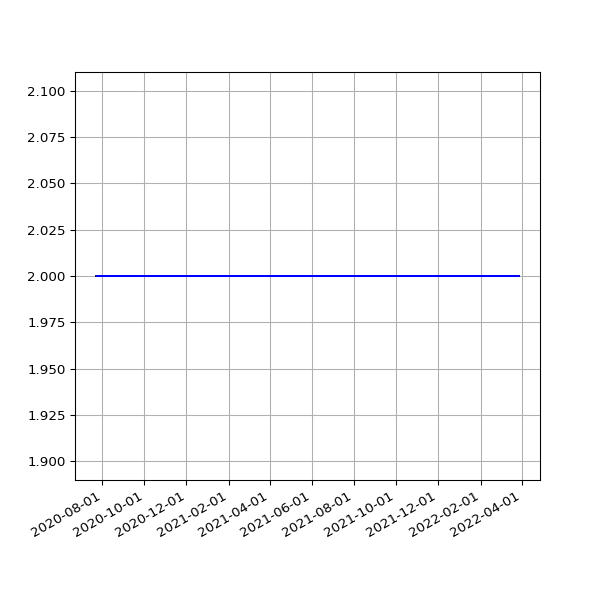

The data file committed next to this chart (first rows):
date, 2.03
2020-07-23 19:27:51 +0100, 2
2020-07-24 19:25:43 +0100, 2
2020-07-25 19:21:55 +0100, 2
2020-07-26 19:18:27 +0100, 2
2020-07-27 19:35:13 +0100, 2
2020-07-28 20:35:34 +0100, 2
2020-07-29 19:25:42 +0100, 2
2020-07-30 19:28:48 +0100, 2
2020-07-31 19:25:30 +0100, 2
2020-08-02 19:30:26 +0100, 2
2020-08-03 19:31:35 +0100, 2
2020-08-04 19:26:21 +0100, 2
2020-08-05 19:24:13 +0100, 2
2020-08-06 19:24:27 +0100, 2
2020-08-07 19:26:28 +0100, 2
2020-08-08 19:23:40 +0100, 2
2020-08-09 19:22:58 +0100, 2
2020-08-10 19:22:43 +0100, 2
2020-08-11 19:26:14 +0100, 2
2020-08-12 19:31:23 +0100, 2
2020-08-13 19:29:57 +0100, 2
2020-08-14 19:47:20 +0100, 2
2020-08-15 19:35:11 +0100, 2
2020-08-16 19:23:27 +0100, 2
2020-08-17 19:50:53 +0100, 2
2020-08-18 19:21:06 +0100, 2
2020-08-19 19:22:36 +0100, 2
2020-08-20 19:25:06 +0100, 2
2020-08-21 19:37:32 +0100, 2
2020-08-22 19:23:49 +0100, 2
2020-08-23 19:27:35 +0100, 2
2020-08-24 19:31:22 +0100, 2
2020-08-25 20:08:02 +0100, 2
2020-08-26 19:23:13 +0100, 2
2020-08-27 19:30:38 +0100, 2
2020-08-28 19:36:11 +0100, 2
2020-08-29 19:28:05 +0100, 2
2020-08-30 19:30:30 +0100, 2
2020-08-31 19:26:19 +0100, 2
2020-09-01 19:30:23 +0100, 2
2020-09-02 19:29:13 +0100, 2
2020-09-03 19:23:52 +0100, 2
2020-09-04 19:25:11 +0100, 2
2020-09-05 19:22:10 +0100, 2
2020-09-06 19:17:13 +0100, 2
2020-09-07 19:20:48 +0100, 2
2020-09-08 19:15:16 +0100, 2
2020-09-09 19:18:45 +0100, 2
2020-09-10 19:21:06 +0100, 2
2020-09-11 19:13:48 +0100, 2
2020-09-12 19:16:21 +0100, 2
2020-09-13 19:16:55 +0100, 2
2020-09-14 19:12:48 +0100, 2
2020-09-15 19:10:38 +0100, 2
2020-09-16 19:14:39 +0100, 2
2020-09-17 19:26:59 +0100, 2
2020-09-18 19:10:16 +0100, 2
2020-09-19 19:24:05 +0100, 2
2020-09-20 20:06:13 +0100, 2
2020-09-21 19:12:35 +0100, 2
... 535 more rows
